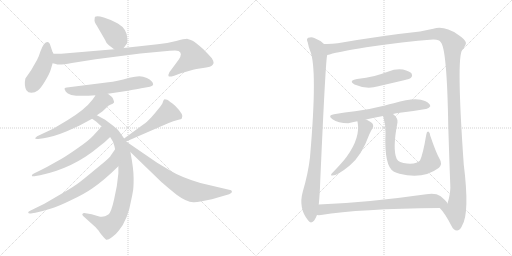
t = 0.00 s
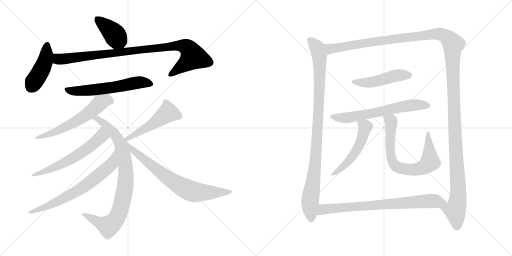
t = 2.81 s
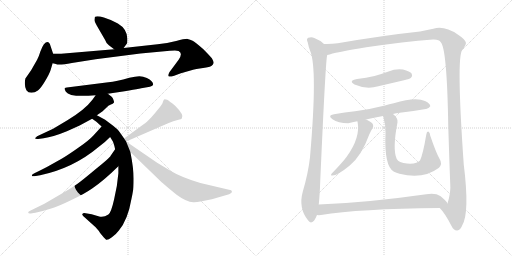
t = 5.62 s
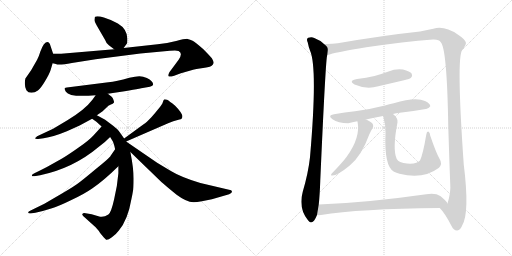
t = 8.43 s
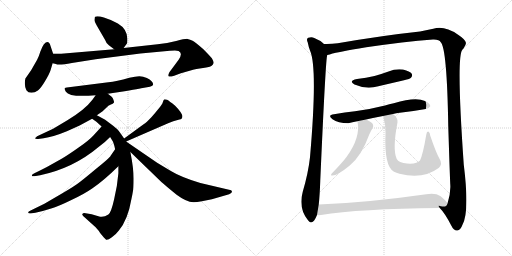
t = 11.24 s
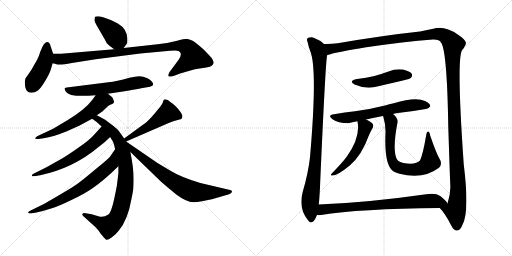
t = 14.05 s

The animated SVG that drew these frames (rendered in a browser with its animation timeline set to each time). Animation: 17 CSS @keyframes rules; one cycle of 14.05 s.

<svg version="1.1" viewBox="0 0 2048 1024" xmlns="http://www.w3.org/2000/svg">
  <g stroke="lightgray" stroke-dasharray="1,1" stroke-width="1" transform="scale(4, 4)">
    <line x1="0" y1="0" x2="256" y2="256"></line>
    <line x1="256" y1="0" x2="0" y2="256"></line>
    <line x1="128" y1="0" x2="128" y2="256"></line>
    <line x1="0" y1="128" x2="256" y2="128"></line>
    <line x1="256" y1="0" x2="512" y2="256"></line>
    <line x1="512" y1="0" x2="256" y2="256"></line>
    <line x1="384" y1="0" x2="384" y2="256"></line>
    <line x1="256" y1="128" x2="512" y2="128"></line>
  </g>
<g transform="scale(1, -1) translate(0, -850)">
   <style type="text/css">
    @keyframes keyframes0 {
      from {
       stroke: black;
       stroke-dashoffset: 403;
       stroke-width: 128;
       }
       57% {
       animation-timing-function: step-end;
       stroke: black;
       stroke-dashoffset: 0;
       stroke-width: 128;
       }
       to {
       stroke: black;
       stroke-width: 1024;
       }
       }
       #make-me-a-hanzi-animation-0 {
         animation: keyframes0 0.577962s both;
         animation-delay: 0.000000s;
         animation-timing-function: linear;
       }
    @keyframes keyframes1 {
      from {
       stroke: black;
       stroke-dashoffset: 437;
       stroke-width: 128;
       }
       59% {
       animation-timing-function: step-end;
       stroke: black;
       stroke-dashoffset: 0;
       stroke-width: 128;
       }
       to {
       stroke: black;
       stroke-width: 1024;
       }
       }
       #make-me-a-hanzi-animation-1 {
         animation: keyframes1 0.605632s both;
         animation-delay: 0.577962s;
         animation-timing-function: linear;
       }
    @keyframes keyframes2 {
      from {
       stroke: black;
       stroke-dashoffset: 960;
       stroke-width: 128;
       }
       76% {
       animation-timing-function: step-end;
       stroke: black;
       stroke-dashoffset: 0;
       stroke-width: 128;
       }
       to {
       stroke: black;
       stroke-width: 1024;
       }
       }
       #make-me-a-hanzi-animation-2 {
         animation: keyframes2 1.031250s both;
         animation-delay: 1.183594s;
         animation-timing-function: linear;
       }
    @keyframes keyframes3 {
      from {
       stroke: black;
       stroke-dashoffset: 597;
       stroke-width: 128;
       }
       66% {
       animation-timing-function: step-end;
       stroke: black;
       stroke-dashoffset: 0;
       stroke-width: 128;
       }
       to {
       stroke: black;
       stroke-width: 1024;
       }
       }
       #make-me-a-hanzi-animation-3 {
         animation: keyframes3 0.735840s both;
         animation-delay: 2.214844s;
         animation-timing-function: linear;
       }
    @keyframes keyframes4 {
      from {
       stroke: black;
       stroke-dashoffset: 596;
       stroke-width: 128;
       }
       66% {
       animation-timing-function: step-end;
       stroke: black;
       stroke-dashoffset: 0;
       stroke-width: 128;
       }
       to {
       stroke: black;
       stroke-width: 1024;
       }
       }
       #make-me-a-hanzi-animation-4 {
         animation: keyframes4 0.735026s both;
         animation-delay: 2.950684s;
         animation-timing-function: linear;
       }
    @keyframes keyframes5 {
      from {
       stroke: black;
       stroke-dashoffset: 866;
       stroke-width: 128;
       }
       74% {
       animation-timing-function: step-end;
       stroke: black;
       stroke-dashoffset: 0;
       stroke-width: 128;
       }
       to {
       stroke: black;
       stroke-width: 1024;
       }
       }
       #make-me-a-hanzi-animation-5 {
         animation: keyframes5 0.954753s both;
         animation-delay: 3.685710s;
         animation-timing-function: linear;
       }
    @keyframes keyframes6 {
      from {
       stroke: black;
       stroke-dashoffset: 602;
       stroke-width: 128;
       }
       66% {
       animation-timing-function: step-end;
       stroke: black;
       stroke-dashoffset: 0;
       stroke-width: 128;
       }
       to {
       stroke: black;
       stroke-width: 1024;
       }
       }
       #make-me-a-hanzi-animation-6 {
         animation: keyframes6 0.739909s both;
         animation-delay: 4.640463s;
         animation-timing-function: linear;
       }
    @keyframes keyframes7 {
      from {
       stroke: black;
       stroke-dashoffset: 692;
       stroke-width: 128;
       }
       69% {
       animation-timing-function: step-end;
       stroke: black;
       stroke-dashoffset: 0;
       stroke-width: 128;
       }
       to {
       stroke: black;
       stroke-width: 1024;
       }
       }
       #make-me-a-hanzi-animation-7 {
         animation: keyframes7 0.813151s both;
         animation-delay: 5.380372s;
         animation-timing-function: linear;
       }
    @keyframes keyframes8 {
      from {
       stroke: black;
       stroke-dashoffset: 502;
       stroke-width: 128;
       }
       62% {
       animation-timing-function: step-end;
       stroke: black;
       stroke-dashoffset: 0;
       stroke-width: 128;
       }
       to {
       stroke: black;
       stroke-width: 1024;
       }
       }
       #make-me-a-hanzi-animation-8 {
         animation: keyframes8 0.658529s both;
         animation-delay: 6.193523s;
         animation-timing-function: linear;
       }
    @keyframes keyframes9 {
      from {
       stroke: black;
       stroke-dashoffset: 732;
       stroke-width: 128;
       }
       70% {
       animation-timing-function: step-end;
       stroke: black;
       stroke-dashoffset: 0;
       stroke-width: 128;
       }
       to {
       stroke: black;
       stroke-width: 1024;
       }
       }
       #make-me-a-hanzi-animation-9 {
         animation: keyframes9 0.845703s both;
         animation-delay: 6.852052s;
         animation-timing-function: linear;
       }
    @keyframes keyframes10 {
      from {
       stroke: black;
       stroke-dashoffset: 986;
       stroke-width: 128;
       }
       76% {
       animation-timing-function: step-end;
       stroke: black;
       stroke-dashoffset: 0;
       stroke-width: 128;
       }
       to {
       stroke: black;
       stroke-width: 1024;
       }
       }
       #make-me-a-hanzi-animation-10 {
         animation: keyframes10 1.052409s both;
         animation-delay: 7.697755s;
         animation-timing-function: linear;
       }
    @keyframes keyframes11 {
      from {
       stroke: black;
       stroke-dashoffset: 1520;
       stroke-width: 128;
       }
       83% {
       animation-timing-function: step-end;
       stroke: black;
       stroke-dashoffset: 0;
       stroke-width: 128;
       }
       to {
       stroke: black;
       stroke-width: 1024;
       }
       }
       #make-me-a-hanzi-animation-11 {
         animation: keyframes11 1.486979s both;
         animation-delay: 8.750164s;
         animation-timing-function: linear;
       }
    @keyframes keyframes12 {
      from {
       stroke: black;
       stroke-dashoffset: 475;
       stroke-width: 128;
       }
       61% {
       animation-timing-function: step-end;
       stroke: black;
       stroke-dashoffset: 0;
       stroke-width: 128;
       }
       to {
       stroke: black;
       stroke-width: 1024;
       }
       }
       #make-me-a-hanzi-animation-12 {
         animation: keyframes12 0.636556s both;
         animation-delay: 10.237143s;
         animation-timing-function: linear;
       }
    @keyframes keyframes13 {
      from {
       stroke: black;
       stroke-dashoffset: 642;
       stroke-width: 128;
       }
       68% {
       animation-timing-function: step-end;
       stroke: black;
       stroke-dashoffset: 0;
       stroke-width: 128;
       }
       to {
       stroke: black;
       stroke-width: 1024;
       }
       }
       #make-me-a-hanzi-animation-13 {
         animation: keyframes13 0.772461s both;
         animation-delay: 10.873699s;
         animation-timing-function: linear;
       }
    @keyframes keyframes14 {
      from {
       stroke: black;
       stroke-dashoffset: 522;
       stroke-width: 128;
       }
       63% {
       animation-timing-function: step-end;
       stroke: black;
       stroke-dashoffset: 0;
       stroke-width: 128;
       }
       to {
       stroke: black;
       stroke-width: 1024;
       }
       }
       #make-me-a-hanzi-animation-14 {
         animation: keyframes14 0.674805s both;
         animation-delay: 11.646160s;
         animation-timing-function: linear;
       }
    @keyframes keyframes15 {
      from {
       stroke: black;
       stroke-dashoffset: 729;
       stroke-width: 128;
       }
       70% {
       animation-timing-function: step-end;
       stroke: black;
       stroke-dashoffset: 0;
       stroke-width: 128;
       }
       to {
       stroke: black;
       stroke-width: 1024;
       }
       }
       #make-me-a-hanzi-animation-15 {
         animation: keyframes15 0.843262s both;
         animation-delay: 12.320965s;
         animation-timing-function: linear;
       }
    @keyframes keyframes16 {
      from {
       stroke: black;
       stroke-dashoffset: 774;
       stroke-width: 128;
       }
       72% {
       animation-timing-function: step-end;
       stroke: black;
       stroke-dashoffset: 0;
       stroke-width: 128;
       }
       to {
       stroke: black;
       stroke-width: 1024;
       }
       }
       #make-me-a-hanzi-animation-16 {
         animation: keyframes16 0.879883s both;
         animation-delay: 13.164227s;
         animation-timing-function: linear;
       }
</style>
<path d="M 435.5 669.5 L 456.5 653.5 C 478.5 636.5 478.5 636.5 494.5 658.5 L 508.5 677.5 Q 509.5 682.5 509.5 695.5 Q 508.5 734.5 471.5 756.5 Q 442.5 772.5 415.5 780.5 Q 389.5 787.5 380.5 783.5 Q 378.5 782.5 378.5 773.5 Q 375.5 765.5 387.5 747.5 L 420.5 690.5 Q 424.5 677.5 435.5 669.5 Z" fill="lightgray"></path> 
<path d="M 212.5 635.5 L 202.5 665.5 Q 194.5 694.5 175.5 673.5 Q 168.5 663.5 161.5 644.5 Q 155.5 624.5 148.5 611.5 L 124.5 569.5 L 101.5 536.5 Q 95.5 508.5 105.5 489.5 Q 112.5 479.5 125.5 479.5 Q 139.5 479.5 151.5 488.5 Q 163.5 497.5 180.5 526.5 Q 197.5 554.5 202.5 570.5 L 210.5 597.5 L 212.5 635.5 Z" fill="lightgray"></path> 
<path d="M 456.5 653.5 L 244.5 635.5 L 212.5 635.5 C 182.5 635.5 181.5 604.5 210.5 597.5 L 223.5 594.5 Q 233.5 588.5 287.5 598.5 Q 341.5 607.5 382.5 613.5 L 561.5 636.5 L 679.5 647.5 Q 710.5 649.5 714.5 646.5 Q 732.5 637.5 714.5 611.5 L 677.5 561.5 Q 671.5 549.5 674.5 545.5 Q 677.5 541.5 696.5 547.5 L 723.5 557.5 L 765.5 569.5 Q 776.5 573.5 805.5 577.5 Q 834.5 580.5 845.5 586.5 Q 853.5 593.5 854.5 598.5 Q 855.5 603.5 847.5 617.5 Q 829.5 637.5 813.5 653.5 Q 780.5 682.5 770.5 687.5 Q 760.5 692.5 750.5 694.5 Q 740.5 695.5 704.5 686.5 Q 669.5 677.5 630.5 673.5 L 494.5 658.5 L 456.5 653.5 Z" fill="lightgray"></path> 
<path d="M 431.5 475.5 L 498.5 485.5 Q 574.5 498.5 576.5 499.5 L 599.5 503.5 Q 612.5 506.5 612.5 512.5 Q 612.5 526.5 587.5 538.5 Q 572.5 545.5 557.5 545.5 Q 542.5 545.5 517.5 539.5 Q 465.5 524.5 433.5 521.5 L 267.5 500.5 Q 261.5 499.5 258.5 497.5 Q 256.5 495.5 263.5 483.5 Q 278.5 459.5 382.5 469.5 L 431.5 475.5 Z" fill="lightgray"></path> 
<path d="M 387.5 389.5 L 410.5 405.5 L 433.5 427.5 Q 456.5 437.5 456.5 441.5 Q 452.5 462.5 441.5 467.5 L 431.5 475.5 C 408.5 494.5 399.5 494.5 382.5 469.5 L 370.5 452.5 Q 339.5 411.5 269.5 369.5 L 212.5 335.5 L 148.5 305.5 Q 141.5 300.5 140.5 297.5 Q 140.5 293.5 152.5 294.5 L 174.5 297.5 Q 211.5 302.5 267.5 325.5 L 318.5 348.5 L 368.5 375.5 L 387.5 389.5 Z" fill="lightgray"></path> 
<path d="M 496.5 296.5 L 477.5 323.5 Q 473.5 331.5 452.5 347.5 L 420.5 371.5 L 387.5 389.5 C 361.5 403.5 343.5 392.5 368.5 375.5 L 385.5 363.5 L 406.5 344.5 L 440.5 302.5 L 448.5 289.5 Q 454.5 282.5 460.5 253.5 L 473.5 185.5 L 473.5 157.5 Q 469.5 106.5 456.5 53.5 Q 444.5 -0.5 433.5 -7.5 Q 412.5 -22.5 393.5 -14.5 L 366.5 -6.5 L 342.5 -2.5 Q 331.5 -1.5 330.5 -4.5 Q 326.5 -7.5 332.5 -13.5 L 382.5 -58.5 Q 396.5 -73.5 400.5 -81.5 L 414.5 -98.5 L 424.5 -108.5 Q 430.5 -111.5 447.5 -98.5 Q 464.5 -86.5 475.5 -71.5 Q 511.5 -28.5 525.5 53.5 Q 529.5 71.5 531.5 84.5 Q 534.5 96.5 534.5 136.5 Q 534.5 176.5 521.5 242.5 L 504.5 284.5 L 496.5 296.5 Z" fill="lightgray"></path> 
<path d="M 406.5 344.5 L 374.5 309.5 Q 355.5 288.5 314.5 260.5 Q 273.5 231.5 246.5 215.5 L 187.5 182.5 Q 148.5 162.5 139.5 158.5 Q 130.5 154.5 128.5 151.5 Q 126.5 147.5 128.5 145.5 Q 131.5 144.5 137.5 145.5 L 160.5 149.5 Q 293.5 177.5 395.5 263.5 Q 422.5 283.5 440.5 302.5 C 461.5 323.5 426.5 366.5 406.5 344.5 Z" fill="lightgray"></path> 
<path d="M 460.5 253.5 L 442.5 227.5 Q 439.5 219.5 384.5 175.5 Q 330.5 130.5 315.5 119.5 Q 300.5 107.5 249.5 77.5 L 177.5 35.5 L 122.5 8.5 Q 112.5 4.5 112.5 -0.5 Q 114.5 -5.5 128.5 -2.5 L 141.5 -0.5 Q 177.5 7.5 204.5 16.5 Q 232.5 24.5 283.5 49.5 Q 335.5 73.5 368.5 96.5 Q 414.5 127.5 473.5 185.5 C 495.5 206.5 477.5 278.5 460.5 253.5 Z" fill="lightgray"></path> 
<path d="M 504.5 284.5 L 672.5 357.5 Q 694.5 367.5 710.5 370.5 Q 726.5 373.5 727.5 377.5 Q 737.5 390.5 700.5 427.5 Q 677.5 446.5 668.5 451.5 Q 659.5 453.5 656.5 452.5 Q 653.5 450.5 651.5 442.5 Q 650.5 434.5 632.5 413.5 Q 621.5 399.5 605.5 381.5 Q 585.5 360.5 574.5 353.5 L 496.5 296.5 C 472.5 278.5 476.5 272.5 504.5 284.5 Z" fill="lightgray"></path> 
<path d="M 521.5 242.5 L 645.5 122.5 Q 657.5 111.5 706.5 71.5 Q 745.5 42.5 773.5 41.5 Q 781.5 40.5 807.5 45.5 L 847.5 53.5 L 916.5 73.5 Q 927.5 78.5 927.5 82.5 Q 928.5 85.5 924.5 89.5 L 801.5 118.5 Q 724.5 141.5 683.5 166.5 L 628.5 199.5 L 504.5 284.5 C 479.5 301.5 499.5 263.5 521.5 242.5 Z" fill="lightgray"></path> 
<path d="M 1296.0 674.0 Q 1281.0 689.0 1257.0 698.0 Q 1247.0 704.0 1233.0 699.0 Q 1224.0 695.0 1231.0 680.0 Q 1234.0 664.0 1240.0 648.0 Q 1271.0 579.0 1240.0 221.0 Q 1233.0 158.0 1211.0 83.0 Q 1193.0 17.0 1232.0 -31.0 Q 1242.0 -47.0 1256.0 -33.0 Q 1263.0 -23.0 1268.0 -10.0 L 1275.0 32.0 Q 1279.0 69.0 1281.0 126.0 Q 1303.0 625.0 1309.0 630.0 C 1313.0 660.0 1313.0 661.0 1296.0 674.0 Z" fill="lightgray"></path> 
<path d="M 1759.0 18.0 Q 1780.0 -3.0 1805.0 -52.0 Q 1815.0 -73.0 1829.0 -72.0 Q 1842.0 -71.0 1849.0 -51.0 Q 1879.0 0.0 1855.0 192.0 Q 1825.0 621.0 1849.0 650.0 Q 1850.0 654.0 1854.0 656.0 Q 1864.0 671.0 1864.0 678.0 Q 1863.0 691.0 1831.0 712.0 Q 1777.0 749.0 1733.0 735.0 L 1680.0 724.0 Q 1530.0 708.0 1351.0 677.0 Q 1323.0 673.0 1296.0 674.0 C 1266.0 673.0 1280.0 623.0 1309.0 630.0 Q 1318.0 631.0 1330.0 636.0 Q 1343.0 640.0 1465.0 661.0 Q 1616.0 683.0 1732.0 692.0 Q 1757.0 693.0 1763.0 681.0 Q 1788.0 656.0 1793.0 346.0 Q 1799.0 159.0 1801.0 114.0 Q 1804.0 80.0 1790.0 36.0 C 1783.0 7.0 1741.0 42.0 1759.0 18.0 Z" fill="lightgray"></path> 
<path d="M 1428.0 534.0 Q 1392.0 527.0 1418.0 512.0 Q 1466.0 491.0 1513.0 505.0 L 1616.0 529.0 Q 1641.0 535.0 1644.0 539.0 Q 1651.0 546.0 1647.0 555.0 Q 1640.0 565.0 1612.0 572.0 Q 1582.0 576.0 1554.0 564.0 Q 1527.0 554.0 1498.0 546.0 Q 1465.0 539.0 1428.0 534.0 Z" fill="lightgray"></path> 
<path d="M 1572.0 394.0 Q 1584.0 397.0 1599.0 399.0 Q 1656.0 406.0 1703.0 414.0 Q 1713.0 413.0 1721.0 425.0 Q 1722.0 435.0 1700.0 446.0 Q 1663.0 464.0 1575.0 437.0 Q 1557.0 434.0 1540.0 428.0 Q 1477.0 412.0 1420.0 405.0 Q 1380.0 401.0 1336.0 393.0 Q 1308.0 389.0 1330.0 373.0 Q 1352.0 358.0 1393.0 357.0 Q 1409.0 361.0 1429.0 365.0 L 1464.0 372.0 Q 1495.0 379.0 1532.0 386.0 L 1572.0 394.0 Z" fill="lightgray"></path> 
<path d="M 1429.0 365.0 L 1430.0 364.0 Q 1443.0 300.0 1386.0 222.0 Q 1368.0 198.0 1327.0 156.0 Q 1321.0 149.0 1326.0 148.0 Q 1347.0 145.0 1399.0 188.0 Q 1447.0 228.0 1477.0 312.0 Q 1483.0 325.0 1491.0 339.0 Q 1495.0 346.0 1491.0 354.0 Q 1487.0 361.0 1464.0 372.0 C 1437.0 385.0 1421.0 393.0 1429.0 365.0 Z" fill="lightgray"></path> 
<path d="M 1758.0 215.0 Q 1745.0 237.0 1721.0 307.0 Q 1720.0 320.0 1713.0 324.0 Q 1707.0 325.0 1705.0 311.0 Q 1692.0 233.0 1680.0 208.0 Q 1668.0 193.0 1628.0 196.0 Q 1613.0 197.0 1601.0 202.0 Q 1591.0 206.0 1587.0 214.0 Q 1569.0 251.0 1590.0 361.0 Q 1593.0 377.0 1572.0 394.0 C 1551.0 415.0 1523.0 415.0 1532.0 386.0 L 1533.0 384.0 Q 1543.0 351.0 1542.0 319.0 Q 1536.0 184.0 1576.0 163.0 Q 1585.0 160.0 1598.0 155.0 Q 1691.0 130.0 1756.0 179.0 Q 1771.0 195.0 1758.0 215.0 Z" fill="lightgray"></path> 
<path d="M 1268.0 -10.0 Q 1274.0 -11.0 1284.0 -10.0 Q 1435.0 15.0 1759.0 18.0 C 1789.0 18.0 1803.0 18.0 1790.0 36.0 Q 1786.0 46.0 1761.0 66.0 Q 1742.0 79.0 1705.0 73.0 Q 1467.0 39.0 1275.0 32.0 C 1245.0 31.0 1238.0 -10.0 1268.0 -10.0 Z" fill="lightgray"></path> 
      <clipPath id="make-me-a-hanzi-clip-0">
      <path d="M 435.5 669.5 L 456.5 653.5 C 478.5 636.5 478.5 636.5 494.5 658.5 L 508.5 677.5 Q 509.5 682.5 509.5 695.5 Q 508.5 734.5 471.5 756.5 Q 442.5 772.5 415.5 780.5 Q 389.5 787.5 380.5 783.5 Q 378.5 782.5 378.5 773.5 Q 375.5 765.5 387.5 747.5 L 420.5 690.5 Q 424.5 677.5 435.5 669.5 Z" fill="lightgray"></path>
      </clipPath>
      <path clip-path="url(#make-me-a-hanzi-clip-0)" d="M 385.5 777.5 L 446.5 725.5 L 486.5 671.5 " fill="none" id="make-me-a-hanzi-animation-0" stroke-dasharray="275 550" stroke-linecap="round"></path>

      <clipPath id="make-me-a-hanzi-clip-1">
      <path d="M 212.5 635.5 L 202.5 665.5 Q 194.5 694.5 175.5 673.5 Q 168.5 663.5 161.5 644.5 Q 155.5 624.5 148.5 611.5 L 124.5 569.5 L 101.5 536.5 Q 95.5 508.5 105.5 489.5 Q 112.5 479.5 125.5 479.5 Q 139.5 479.5 151.5 488.5 Q 163.5 497.5 180.5 526.5 Q 197.5 554.5 202.5 570.5 L 210.5 597.5 L 212.5 635.5 Z" fill="lightgray"></path>
      </clipPath>
      <path clip-path="url(#make-me-a-hanzi-clip-1)" d="M 188.5 668.5 L 178.5 599.5 L 124.5 502.5 " fill="none" id="make-me-a-hanzi-animation-1" stroke-dasharray="309 618" stroke-linecap="round"></path>

      <clipPath id="make-me-a-hanzi-clip-2">
      <path d="M 456.5 653.5 L 244.5 635.5 L 212.5 635.5 C 182.5 635.5 181.5 604.5 210.5 597.5 L 223.5 594.5 Q 233.5 588.5 287.5 598.5 Q 341.5 607.5 382.5 613.5 L 561.5 636.5 L 679.5 647.5 Q 710.5 649.5 714.5 646.5 Q 732.5 637.5 714.5 611.5 L 677.5 561.5 Q 671.5 549.5 674.5 545.5 Q 677.5 541.5 696.5 547.5 L 723.5 557.5 L 765.5 569.5 Q 776.5 573.5 805.5 577.5 Q 834.5 580.5 845.5 586.5 Q 853.5 593.5 854.5 598.5 Q 855.5 603.5 847.5 617.5 Q 829.5 637.5 813.5 653.5 Q 780.5 682.5 770.5 687.5 Q 760.5 692.5 750.5 694.5 Q 740.5 695.5 704.5 686.5 Q 669.5 677.5 630.5 673.5 L 494.5 658.5 L 456.5 653.5 Z" fill="lightgray"></path>
      </clipPath>
      <path clip-path="url(#make-me-a-hanzi-clip-2)" d="M 217.5 628.5 L 230.5 615.5 L 243.5 613.5 L 719.5 669.5 L 746.5 661.5 L 771.5 621.5 L 678.5 549.5 " fill="none" id="make-me-a-hanzi-animation-2" stroke-dasharray="832 1664" stroke-linecap="round"></path>

      <clipPath id="make-me-a-hanzi-clip-3">
      <path d="M 431.5 475.5 L 498.5 485.5 Q 574.5 498.5 576.5 499.5 L 599.5 503.5 Q 612.5 506.5 612.5 512.5 Q 612.5 526.5 587.5 538.5 Q 572.5 545.5 557.5 545.5 Q 542.5 545.5 517.5 539.5 Q 465.5 524.5 433.5 521.5 L 267.5 500.5 Q 261.5 499.5 258.5 497.5 Q 256.5 495.5 263.5 483.5 Q 278.5 459.5 382.5 469.5 L 431.5 475.5 Z" fill="lightgray"></path>
      </clipPath>
      <path clip-path="url(#make-me-a-hanzi-clip-3)" d="M 265.5 492.5 L 296.5 485.5 L 346.5 487.5 L 508.5 509.5 L 543.5 519.5 L 569.5 521.5 L 601.5 514.5 " fill="none" id="make-me-a-hanzi-animation-3" stroke-dasharray="469 938" stroke-linecap="round"></path>

      <clipPath id="make-me-a-hanzi-clip-4">
      <path d="M 387.5 389.5 L 410.5 405.5 L 433.5 427.5 Q 456.5 437.5 456.5 441.5 Q 452.5 462.5 441.5 467.5 L 431.5 475.5 C 408.5 494.5 399.5 494.5 382.5 469.5 L 370.5 452.5 Q 339.5 411.5 269.5 369.5 L 212.5 335.5 L 148.5 305.5 Q 141.5 300.5 140.5 297.5 Q 140.5 293.5 152.5 294.5 L 174.5 297.5 Q 211.5 302.5 267.5 325.5 L 318.5 348.5 L 368.5 375.5 L 387.5 389.5 Z" fill="lightgray"></path>
      </clipPath>
      <path clip-path="url(#make-me-a-hanzi-clip-4)" d="M 445.5 447.5 L 424.5 450.5 L 404.5 441.5 L 350.5 394.5 L 291.5 358.5 L 225.5 325.5 L 147.5 298.5 " fill="none" id="make-me-a-hanzi-animation-4" stroke-dasharray="468 936" stroke-linecap="round"></path>

      <clipPath id="make-me-a-hanzi-clip-5">
      <path d="M 496.5 296.5 L 477.5 323.5 Q 473.5 331.5 452.5 347.5 L 420.5 371.5 L 387.5 389.5 C 361.5 403.5 343.5 392.5 368.5 375.5 L 385.5 363.5 L 406.5 344.5 L 440.5 302.5 L 448.5 289.5 Q 454.5 282.5 460.5 253.5 L 473.5 185.5 L 473.5 157.5 Q 469.5 106.5 456.5 53.5 Q 444.5 -0.5 433.5 -7.5 Q 412.5 -22.5 393.5 -14.5 L 366.5 -6.5 L 342.5 -2.5 Q 331.5 -1.5 330.5 -4.5 Q 326.5 -7.5 332.5 -13.5 L 382.5 -58.5 Q 396.5 -73.5 400.5 -81.5 L 414.5 -98.5 L 424.5 -108.5 Q 430.5 -111.5 447.5 -98.5 Q 464.5 -86.5 475.5 -71.5 Q 511.5 -28.5 525.5 53.5 Q 529.5 71.5 531.5 84.5 Q 534.5 96.5 534.5 136.5 Q 534.5 176.5 521.5 242.5 L 504.5 284.5 L 496.5 296.5 Z" fill="lightgray"></path>
      </clipPath>
      <path clip-path="url(#make-me-a-hanzi-clip-5)" d="M 375.5 376.5 L 388.5 375.5 L 417.5 356.5 L 458.5 314.5 L 480.5 277.5 L 501.5 194.5 L 503.5 127.5 L 479.5 6.5 L 449.5 -43.5 L 430.5 -54.5 L 337.5 -7.5 " fill="none" id="make-me-a-hanzi-animation-5" stroke-dasharray="738 1476" stroke-linecap="round"></path>

      <clipPath id="make-me-a-hanzi-clip-6">
      <path d="M 406.5 344.5 L 374.5 309.5 Q 355.5 288.5 314.5 260.5 Q 273.5 231.5 246.5 215.5 L 187.5 182.5 Q 148.5 162.5 139.5 158.5 Q 130.5 154.5 128.5 151.5 Q 126.5 147.5 128.5 145.5 Q 131.5 144.5 137.5 145.5 L 160.5 149.5 Q 293.5 177.5 395.5 263.5 Q 422.5 283.5 440.5 302.5 C 461.5 323.5 426.5 366.5 406.5 344.5 Z" fill="lightgray"></path>
      </clipPath>
      <path clip-path="url(#make-me-a-hanzi-clip-6)" d="M 405.5 334.5 L 405.5 304.5 L 327.5 240.5 L 237.5 189.5 L 133.5 148.5 " fill="none" id="make-me-a-hanzi-animation-6" stroke-dasharray="474 948" stroke-linecap="round"></path>

      <clipPath id="make-me-a-hanzi-clip-7">
      <path d="M 460.5 253.5 L 442.5 227.5 Q 439.5 219.5 384.5 175.5 Q 330.5 130.5 315.5 119.5 Q 300.5 107.5 249.5 77.5 L 177.5 35.5 L 122.5 8.5 Q 112.5 4.5 112.5 -0.5 Q 114.5 -5.5 128.5 -2.5 L 141.5 -0.5 Q 177.5 7.5 204.5 16.5 Q 232.5 24.5 283.5 49.5 Q 335.5 73.5 368.5 96.5 Q 414.5 127.5 473.5 185.5 C 495.5 206.5 477.5 278.5 460.5 253.5 Z" fill="lightgray"></path>
      </clipPath>
      <path clip-path="url(#make-me-a-hanzi-clip-7)" d="M 457.5 245.5 L 449.5 201.5 L 442.5 191.5 L 359.5 120.5 L 295.5 78.5 L 225.5 42.5 L 172.5 18.5 L 118.5 3.5 " fill="none" id="make-me-a-hanzi-animation-7" stroke-dasharray="564 1128" stroke-linecap="round"></path>

      <clipPath id="make-me-a-hanzi-clip-8">
      <path d="M 504.5 284.5 L 672.5 357.5 Q 694.5 367.5 710.5 370.5 Q 726.5 373.5 727.5 377.5 Q 737.5 390.5 700.5 427.5 Q 677.5 446.5 668.5 451.5 Q 659.5 453.5 656.5 452.5 Q 653.5 450.5 651.5 442.5 Q 650.5 434.5 632.5 413.5 Q 621.5 399.5 605.5 381.5 Q 585.5 360.5 574.5 353.5 L 496.5 296.5 C 472.5 278.5 476.5 272.5 504.5 284.5 Z" fill="lightgray"></path>
      </clipPath>
      <path clip-path="url(#make-me-a-hanzi-clip-8)" d="M 718.5 384.5 L 672.5 400.5 L 601.5 348.5 L 506.5 294.5 " fill="none" id="make-me-a-hanzi-animation-8" stroke-dasharray="374 748" stroke-linecap="round"></path>

      <clipPath id="make-me-a-hanzi-clip-9">
      <path d="M 521.5 242.5 L 645.5 122.5 Q 657.5 111.5 706.5 71.5 Q 745.5 42.5 773.5 41.5 Q 781.5 40.5 807.5 45.5 L 847.5 53.5 L 916.5 73.5 Q 927.5 78.5 927.5 82.5 Q 928.5 85.5 924.5 89.5 L 801.5 118.5 Q 724.5 141.5 683.5 166.5 L 628.5 199.5 L 504.5 284.5 C 479.5 301.5 499.5 263.5 521.5 242.5 Z" fill="lightgray"></path>
      </clipPath>
      <path clip-path="url(#make-me-a-hanzi-clip-9)" d="M 509.5 278.5 L 547.5 235.5 L 675.5 135.5 L 736.5 98.5 L 781.5 82.5 L 918.5 82.5 " fill="none" id="make-me-a-hanzi-animation-9" stroke-dasharray="604 1208" stroke-linecap="round"></path>

      <clipPath id="make-me-a-hanzi-clip-10">
      <path d="M 1296.0 674.0 Q 1281.0 689.0 1257.0 698.0 Q 1247.0 704.0 1233.0 699.0 Q 1224.0 695.0 1231.0 680.0 Q 1234.0 664.0 1240.0 648.0 Q 1271.0 579.0 1240.0 221.0 Q 1233.0 158.0 1211.0 83.0 Q 1193.0 17.0 1232.0 -31.0 Q 1242.0 -47.0 1256.0 -33.0 Q 1263.0 -23.0 1268.0 -10.0 L 1275.0 32.0 Q 1279.0 69.0 1281.0 126.0 Q 1303.0 625.0 1309.0 630.0 C 1313.0 660.0 1313.0 661.0 1296.0 674.0 Z" fill="lightgray"></path>
      </clipPath>
      <path clip-path="url(#make-me-a-hanzi-clip-10)" d="M 1240.0 689.0 L 1270.0 657.0 L 1278.0 627.0 L 1279.0 585.0 L 1263.0 202.0 L 1241.0 42.0 L 1244.0 -26.0 " fill="none" id="make-me-a-hanzi-animation-10" stroke-dasharray="858 1716" stroke-linecap="round"></path>

      <clipPath id="make-me-a-hanzi-clip-11">
      <path d="M 1759.0 18.0 Q 1780.0 -3.0 1805.0 -52.0 Q 1815.0 -73.0 1829.0 -72.0 Q 1842.0 -71.0 1849.0 -51.0 Q 1879.0 0.0 1855.0 192.0 Q 1825.0 621.0 1849.0 650.0 Q 1850.0 654.0 1854.0 656.0 Q 1864.0 671.0 1864.0 678.0 Q 1863.0 691.0 1831.0 712.0 Q 1777.0 749.0 1733.0 735.0 L 1680.0 724.0 Q 1530.0 708.0 1351.0 677.0 Q 1323.0 673.0 1296.0 674.0 C 1266.0 673.0 1280.0 623.0 1309.0 630.0 Q 1318.0 631.0 1330.0 636.0 Q 1343.0 640.0 1465.0 661.0 Q 1616.0 683.0 1732.0 692.0 Q 1757.0 693.0 1763.0 681.0 Q 1788.0 656.0 1793.0 346.0 Q 1799.0 159.0 1801.0 114.0 Q 1804.0 80.0 1790.0 36.0 C 1783.0 7.0 1741.0 42.0 1759.0 18.0 Z" fill="lightgray"></path>
      </clipPath>
      <path clip-path="url(#make-me-a-hanzi-clip-11)" d="M 1303.0 668.0 L 1322.0 654.0 L 1461.0 679.0 L 1744.0 715.0 L 1783.0 704.0 L 1813.0 673.0 L 1814.0 438.0 L 1833.0 113.0 L 1832.0 59.0 L 1821.0 6.0 L 1828.0 -55.0 " fill="none" id="make-me-a-hanzi-animation-11" stroke-dasharray="1392 2784" stroke-linecap="round"></path>

      <clipPath id="make-me-a-hanzi-clip-12">
      <path d="M 1428.0 534.0 Q 1392.0 527.0 1418.0 512.0 Q 1466.0 491.0 1513.0 505.0 L 1616.0 529.0 Q 1641.0 535.0 1644.0 539.0 Q 1651.0 546.0 1647.0 555.0 Q 1640.0 565.0 1612.0 572.0 Q 1582.0 576.0 1554.0 564.0 Q 1527.0 554.0 1498.0 546.0 Q 1465.0 539.0 1428.0 534.0 Z" fill="lightgray"></path>
      </clipPath>
      <path clip-path="url(#make-me-a-hanzi-clip-12)" d="M 1420.0 524.0 L 1487.0 521.0 L 1580.0 547.0 L 1635.0 549.0 " fill="none" id="make-me-a-hanzi-animation-12" stroke-dasharray="347 694" stroke-linecap="round"></path>

      <clipPath id="make-me-a-hanzi-clip-13">
      <path d="M 1572.0 394.0 Q 1584.0 397.0 1599.0 399.0 Q 1656.0 406.0 1703.0 414.0 Q 1713.0 413.0 1721.0 425.0 Q 1722.0 435.0 1700.0 446.0 Q 1663.0 464.0 1575.0 437.0 Q 1557.0 434.0 1540.0 428.0 Q 1477.0 412.0 1420.0 405.0 Q 1380.0 401.0 1336.0 393.0 Q 1308.0 389.0 1330.0 373.0 Q 1352.0 358.0 1393.0 357.0 Q 1409.0 361.0 1429.0 365.0 L 1464.0 372.0 Q 1495.0 379.0 1532.0 386.0 L 1572.0 394.0 Z" fill="lightgray"></path>
      </clipPath>
      <path clip-path="url(#make-me-a-hanzi-clip-13)" d="M 1331.0 384.0 L 1393.0 379.0 L 1629.0 427.0 L 1689.0 431.0 L 1711.0 426.0 " fill="none" id="make-me-a-hanzi-animation-13" stroke-dasharray="514 1028" stroke-linecap="round"></path>

      <clipPath id="make-me-a-hanzi-clip-14">
      <path d="M 1429.0 365.0 L 1430.0 364.0 Q 1443.0 300.0 1386.0 222.0 Q 1368.0 198.0 1327.0 156.0 Q 1321.0 149.0 1326.0 148.0 Q 1347.0 145.0 1399.0 188.0 Q 1447.0 228.0 1477.0 312.0 Q 1483.0 325.0 1491.0 339.0 Q 1495.0 346.0 1491.0 354.0 Q 1487.0 361.0 1464.0 372.0 C 1437.0 385.0 1421.0 393.0 1429.0 365.0 Z" fill="lightgray"></path>
      </clipPath>
      <path clip-path="url(#make-me-a-hanzi-clip-14)" d="M 1438.0 359.0 L 1461.0 342.0 L 1430.0 255.0 L 1383.0 192.0 L 1330.0 152.0 " fill="none" id="make-me-a-hanzi-animation-14" stroke-dasharray="394 788" stroke-linecap="round"></path>

      <clipPath id="make-me-a-hanzi-clip-15">
      <path d="M 1758.0 215.0 Q 1745.0 237.0 1721.0 307.0 Q 1720.0 320.0 1713.0 324.0 Q 1707.0 325.0 1705.0 311.0 Q 1692.0 233.0 1680.0 208.0 Q 1668.0 193.0 1628.0 196.0 Q 1613.0 197.0 1601.0 202.0 Q 1591.0 206.0 1587.0 214.0 Q 1569.0 251.0 1590.0 361.0 Q 1593.0 377.0 1572.0 394.0 C 1551.0 415.0 1523.0 415.0 1532.0 386.0 L 1533.0 384.0 Q 1543.0 351.0 1542.0 319.0 Q 1536.0 184.0 1576.0 163.0 Q 1585.0 160.0 1598.0 155.0 Q 1691.0 130.0 1756.0 179.0 Q 1771.0 195.0 1758.0 215.0 Z" fill="lightgray"></path>
      </clipPath>
      <path clip-path="url(#make-me-a-hanzi-clip-15)" d="M 1542.0 379.0 L 1564.0 365.0 L 1559.0 260.0 L 1567.0 210.0 L 1577.0 191.0 L 1601.0 178.0 L 1659.0 171.0 L 1698.0 183.0 L 1720.0 202.0 L 1711.0 316.0 " fill="none" id="make-me-a-hanzi-animation-15" stroke-dasharray="601 1202" stroke-linecap="round"></path>

      <clipPath id="make-me-a-hanzi-clip-16">
      <path d="M 1268.0 -10.0 Q 1274.0 -11.0 1284.0 -10.0 Q 1435.0 15.0 1759.0 18.0 C 1789.0 18.0 1803.0 18.0 1790.0 36.0 Q 1786.0 46.0 1761.0 66.0 Q 1742.0 79.0 1705.0 73.0 Q 1467.0 39.0 1275.0 32.0 C 1245.0 31.0 1238.0 -10.0 1268.0 -10.0 Z" fill="lightgray"></path>
      </clipPath>
      <path clip-path="url(#make-me-a-hanzi-clip-16)" d="M 1272.0 -3.0 L 1297.0 13.0 L 1417.0 24.0 L 1717.0 46.0 L 1783.0 37.0 " fill="none" id="make-me-a-hanzi-animation-16" stroke-dasharray="646 1292" stroke-linecap="round"></path>

</g>
</svg>
